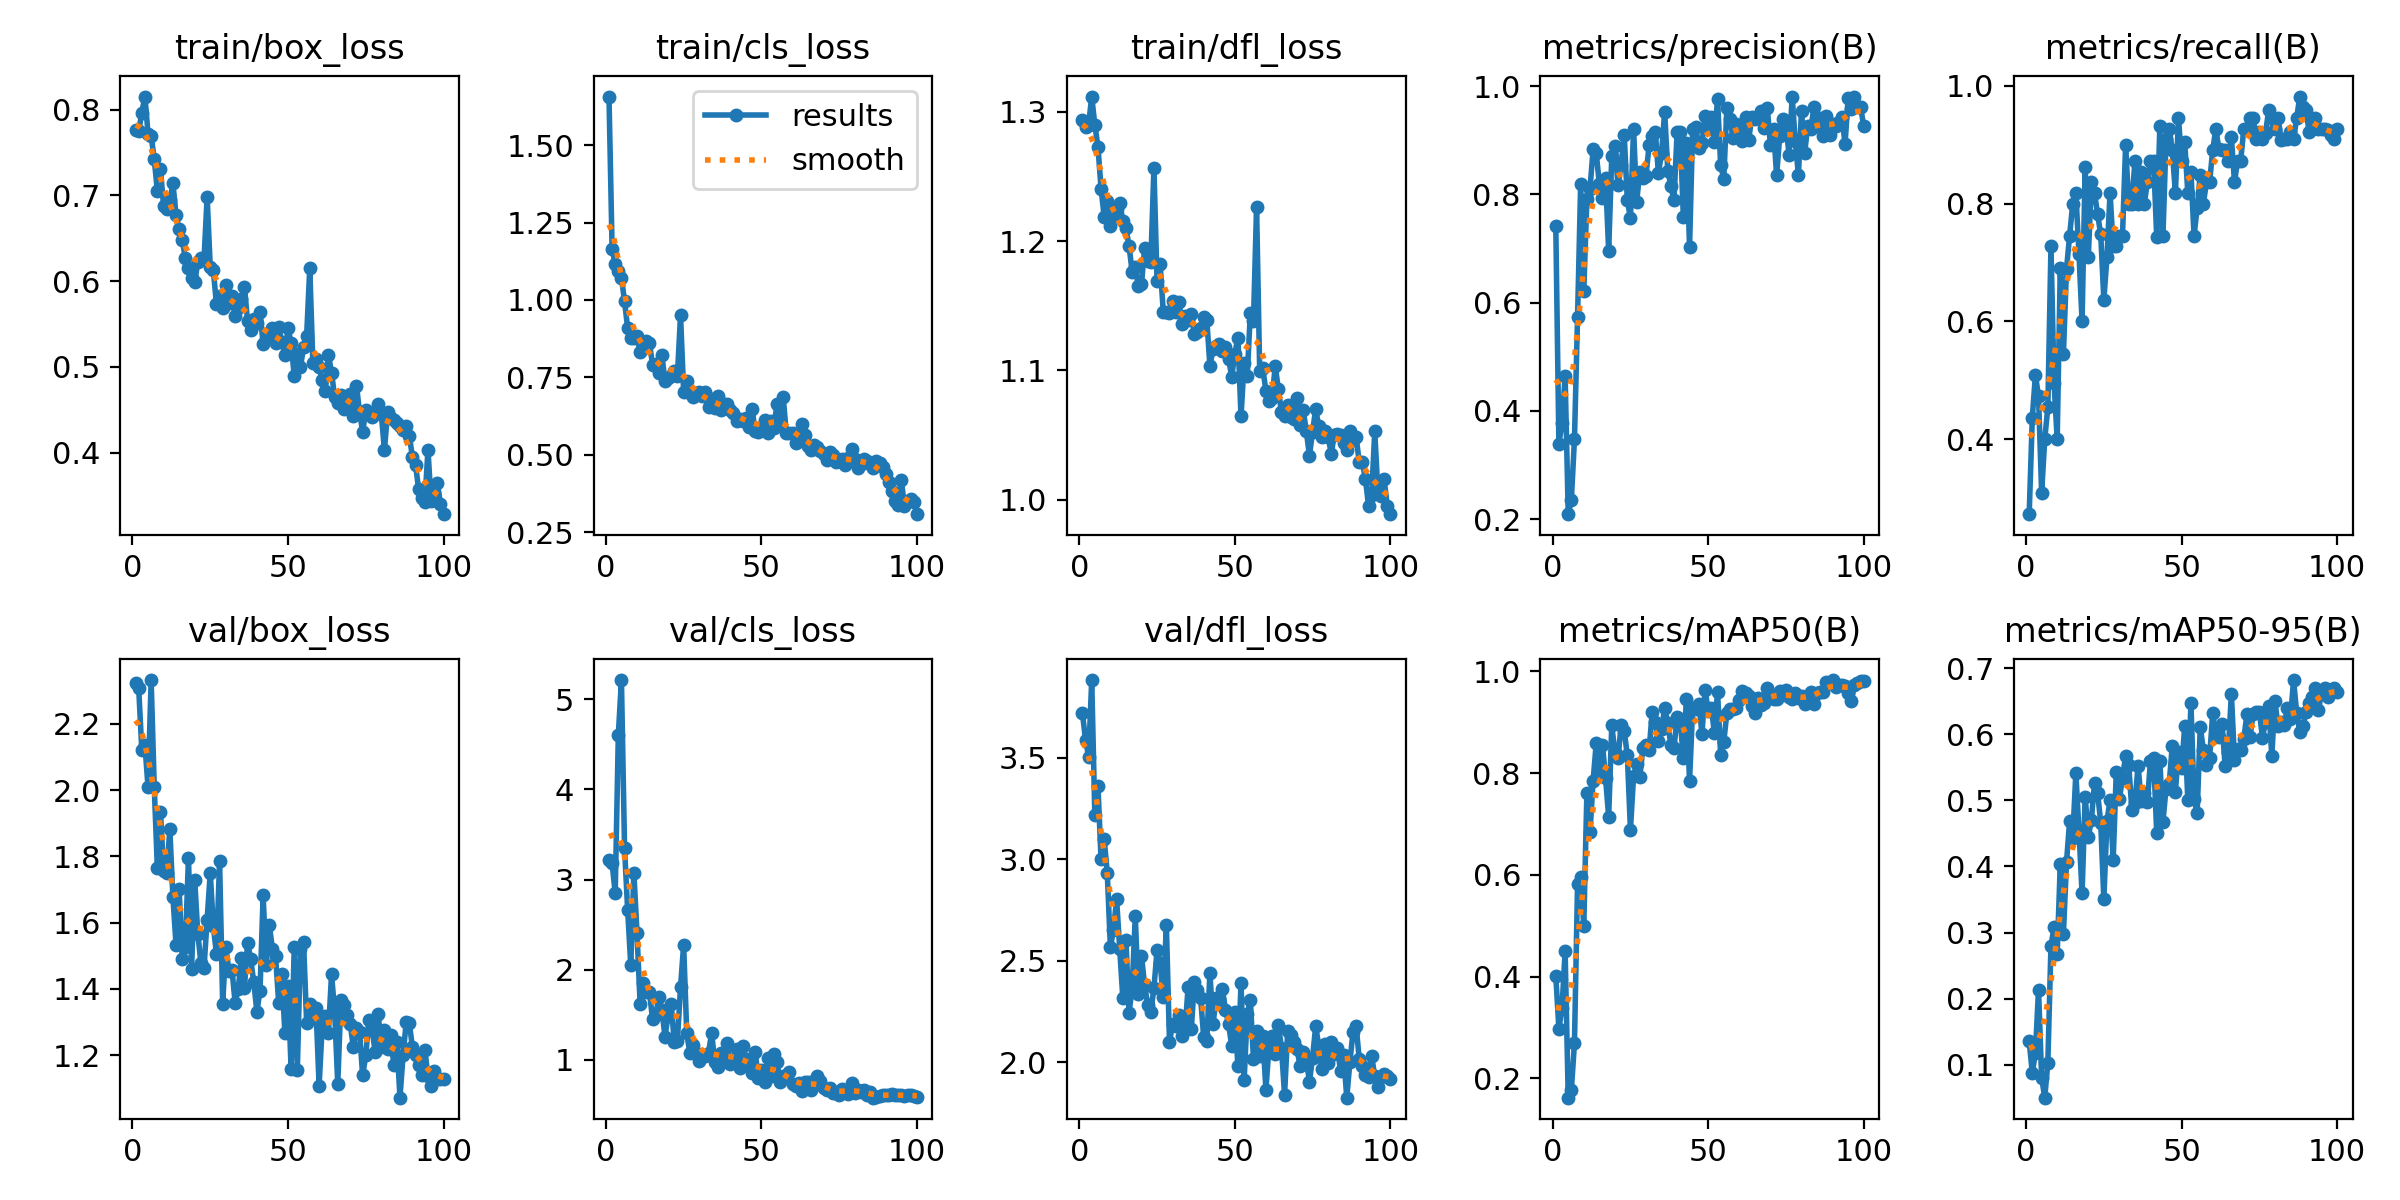

Data behind this chart, as committed beside it:
epoch, train/box_loss, train/cls_loss, train/dfl_loss, metrics/precision(B), metrics/recall(B), metrics/mAP50(B), metrics/mAP50-95(B), val/box_loss, val/cls_loss, val/dfl_loss, lr/pg0, lr/pg1, lr/pg2
1, 0.7765, 1.658, 1.294, 0.7422, 0.2727, 0.4017, 0.1355, 2.323, 3.218, 3.722, 0.0006482, 0.0006482, 0.0006482
2, 0.7747, 1.165, 1.288, 0.3389, 0.4364, 0.2973, 0.08763, 2.307, 3.179, 3.588, 0.001302, 0.001302, 0.001302
3, 0.7967, 1.116, 1.29, 0.3784, 0.5092, 0.3391, 0.1182, 2.121, 2.85, 3.506, 0.001942, 0.001942, 0.001942
4, 0.8154, 1.094, 1.312, 0.4638, 0.4727, 0.4493, 0.2135, 2.136, 4.606, 3.883, 0.001941, 0.001941, 0.001941
5, 0.7721, 1.073, 1.29, 0.2092, 0.3091, 0.162, 0.08063, 2.01, 5.215, 3.218, 0.001941, 0.001941, 0.001941
6, 0.7693, 0.9961, 1.273, 0.2351, 0.4, 0.1769, 0.05011, 2.332, 3.351, 3.363, 0.001921, 0.001921, 0.001921
7, 0.7423, 0.9088, 1.241, 0.3477, 0.4546, 0.2689, 0.1032, 2.01, 2.662, 3.001, 0.001901, 0.001901, 0.001901
8, 0.7051, 0.8788, 1.219, 0.5733, 0.7273, 0.5818, 0.2799, 1.765, 2.05, 3.101, 0.001881, 0.001881, 0.001881
9, 0.7307, 0.8785, 1.231, 0.8194, 0.4951, 0.596, 0.308, 1.935, 3.074, 2.933, 0.001861, 0.001861, 0.001861
10, 0.6875, 0.883, 1.211, 0.6214, 0.4, 0.5001, 0.2675, 1.755, 2.412, 2.569, 0.001842, 0.001842, 0.001842
11, 0.6845, 0.8316, 1.219, 0.7916, 0.6908, 0.7614, 0.4041, 1.748, 1.622, 2.652, 0.001822, 0.001822, 0.001822
12, 0.6945, 0.8502, 1.225, 0.8104, 0.5441, 0.6838, 0.2975, 1.882, 1.855, 2.805, 0.001802, 0.001802, 0.001802
13, 0.714, 0.8661, 1.23, 0.8835, 0.6894, 0.7845, 0.4063, 1.678, 1.752, 2.559, 0.001782, 0.001782, 0.001782
14, 0.6777, 0.8623, 1.216, 0.8765, 0.7454, 0.8589, 0.4691, 1.534, 1.755, 2.316, 0.001762, 0.001762, 0.001762
15, 0.6606, 0.7915, 1.21, 0.8193, 0.8, 0.8057, 0.4435, 1.702, 1.452, 2.603, 0.001743, 0.001743, 0.001743
16, 0.6481, 0.7936, 1.196, 0.7925, 0.8182, 0.8555, 0.5413, 1.491, 1.496, 2.244, 0.001723, 0.001723, 0.001723
17, 0.6266, 0.7638, 1.176, 0.8309, 0.7151, 0.7905, 0.4544, 1.527, 1.695, 2.368, 0.001703, 0.001703, 0.001703
18, 0.6159, 0.8211, 1.18, 0.6956, 0.6, 0.7138, 0.3591, 1.796, 1.554, 2.72, 0.001683, 0.001683, 0.001683
19, 0.6032, 0.7388, 1.165, 0.8714, 0.8625, 0.8937, 0.5059, 1.462, 1.256, 2.336, 0.001663, 0.001663, 0.001663
20, 0.5989, 0.7494, 1.167, 0.8895, 0.7091, 0.8408, 0.4441, 1.729, 1.489, 2.525, 0.001644, 0.001644, 0.001644
21, 0.6222, 0.7548, 1.194, 0.8165, 0.8364, 0.8294, 0.4708, 1.567, 1.616, 2.382, 0.001624, 0.001624, 0.001624
22, 0.6273, 0.7713, 1.185, 0.854, 0.8182, 0.8939, 0.5264, 1.479, 1.192, 2.285, 0.001604, 0.001604, 0.001604
23, 0.6254, 0.7554, 1.184, 0.9098, 0.7818, 0.883, 0.5115, 1.464, 1.212, 2.25, 0.001584, 0.001584, 0.001584
24, 0.6984, 0.9507, 1.256, 0.7889, 0.7476, 0.835, 0.466, 1.61, 1.806, 2.365, 0.001564, 0.001564, 0.001564
25, 0.6167, 0.7042, 1.169, 0.7567, 0.6364, 0.6889, 0.3503, 1.75, 2.274, 2.553, 0.001545, 0.001545, 0.001545
26, 0.6127, 0.7378, 1.182, 0.9215, 0.7091, 0.7933, 0.4684, 1.589, 1.291, 2.49, 0.001525, 0.001525, 0.001525
27, 0.5731, 0.6996, 1.145, 0.7858, 0.8182, 0.8178, 0.5009, 1.506, 1.078, 2.321, 0.001505, 0.001505, 0.001505
28, 0.5828, 0.6854, 1.145, 0.8421, 0.7273, 0.7924, 0.4095, 1.786, 1.161, 2.675, 0.001485, 0.001485, 0.001485
29, 0.5689, 0.7006, 1.144, 0.8298, 0.7273, 0.8484, 0.5433, 1.355, 1.072, 2.102, 0.001465, 0.001465, 0.001465
30, 0.5953, 0.7021, 1.154, 0.8342, 0.7454, 0.8544, 0.5024, 1.526, 0.9877, 2.188, 0.001446, 0.001446, 0.001446
31, 0.5751, 0.6886, 1.145, 0.8907, 0.7454, 0.8448, 0.5335, 1.456, 1.039, 2.18, 0.001426, 0.001426, 0.001426
32, 0.5829, 0.7028, 1.153, 0.9082, 0.8991, 0.9203, 0.5679, 1.457, 1.039, 2.235, 0.001406, 0.001406, 0.001406
33, 0.5595, 0.6528, 1.136, 0.9151, 0.8, 0.9004, 0.5535, 1.359, 1.076, 2.129, 0.001386, 0.001386, 0.001386
34, 0.5687, 0.679, 1.142, 0.839, 0.8, 0.8635, 0.4861, 1.4, 1.3, 2.164, 0.001366, 0.001366, 0.001366
35, 0.5789, 0.6512, 1.139, 0.8756, 0.8727, 0.8863, 0.4957, 1.495, 0.9735, 2.372, 0.001347, 0.001347, 0.001347
36, 0.5937, 0.6908, 1.144, 0.9529, 0.8, 0.9276, 0.5527, 1.403, 0.9155, 2.163, 0.001327, 0.001327, 0.001327
37, 0.5531, 0.6454, 1.128, 0.8439, 0.8546, 0.8984, 0.4996, 1.54, 1.072, 2.394, 0.001307, 0.001307, 0.001307
38, 0.5428, 0.6644, 1.13, 0.8155, 0.8, 0.8554, 0.5106, 1.49, 1.008, 2.358, 0.001287, 0.001287, 0.001287
39, 0.5557, 0.6622, 1.133, 0.7887, 0.8364, 0.8489, 0.498, 1.42, 1.183, 2.318, 0.001267, 0.001267, 0.001267
40, 0.5518, 0.645, 1.141, 0.9143, 0.8727, 0.9101, 0.5601, 1.332, 0.9538, 2.125, 0.001248, 0.001248, 0.001248
41, 0.5643, 0.6337, 1.139, 0.9156, 0.8727, 0.9056, 0.5648, 1.394, 0.9929, 2.104, 0.001228, 0.001228, 0.001228
42, 0.5272, 0.6073, 1.103, 0.7589, 0.7438, 0.8289, 0.4503, 1.683, 1.115, 2.44, 0.001208, 0.001208, 0.001208
43, 0.5325, 0.6143, 1.116, 0.8952, 0.9321, 0.9452, 0.5603, 1.473, 0.9034, 2.188, 0.001188, 0.001188, 0.001188
44, 0.5392, 0.6074, 1.119, 0.7019, 0.7454, 0.784, 0.4678, 1.593, 1.148, 2.318, 0.001168, 0.001168, 0.001168
45, 0.5458, 0.6202, 1.121, 0.9217, 0.9091, 0.9278, 0.5179, 1.52, 1.006, 2.313, 0.001149, 0.001149, 0.001149
46, 0.5278, 0.5882, 1.115, 0.925, 0.9273, 0.9264, 0.5244, 1.5, 0.9267, 2.36, 0.001129, 0.001129, 0.001129
47, 0.5463, 0.6472, 1.118, 0.8848, 0.8909, 0.9362, 0.5827, 1.359, 0.852, 2.26, 0.001109, 0.001109, 0.001109
48, 0.5296, 0.5775, 1.109, 0.8949, 0.8182, 0.8773, 0.513, 1.444, 1.087, 2.189, 0.001089, 0.001089, 0.001089
49, 0.5137, 0.5732, 1.095, 0.9445, 0.9455, 0.9636, 0.5734, 1.266, 0.8005, 2.082, 0.001069, 0.001069, 0.001069
50, 0.5455, 0.5898, 1.113, 0.9204, 0.8727, 0.9214, 0.5484, 1.408, 0.8885, 2.248, 0.00105, 0.00105, 0.00105
51, 0.5279, 0.6122, 1.125, 0.9431, 0.9048, 0.9282, 0.6123, 1.158, 0.7577, 1.981, 0.00103, 0.00103, 0.00103
52, 0.4896, 0.5692, 1.065, 0.8961, 0.8182, 0.8791, 0.5006, 1.525, 1.02, 2.389, 0.00101, 0.00101, 0.00101
53, 0.5151, 0.6088, 1.106, 0.9768, 0.8546, 0.96, 0.6477, 1.156, 0.8155, 1.913, 0.0009902, 0.0009902, 0.0009902
54, 0.4995, 0.5856, 1.096, 0.8541, 0.745, 0.8362, 0.5029, 1.522, 1.065, 2.241, 0.0009704, 0.0009704, 0.0009704
55, 0.523, 0.6633, 1.145, 0.8289, 0.7928, 0.8605, 0.4808, 1.542, 0.9773, 2.309, 0.0009506, 0.0009506, 0.0009506
56, 0.5367, 0.5945, 1.138, 0.9589, 0.8494, 0.9183, 0.611, 1.296, 0.7528, 2.015, 0.0009308, 0.0009308, 0.0009308
57, 0.6155, 0.6878, 1.226, 0.9386, 0.8, 0.9258, 0.5764, 1.355, 0.8194, 2.154, 0.000911, 0.000911, 0.000911
58, 0.5041, 0.5696, 1.1, 0.9038, 0.8364, 0.9259, 0.5534, 1.317, 0.8223, 2.032, 0.0008912, 0.0008912, 0.0008912
59, 0.5092, 0.5695, 1.101, 0.9307, 0.8364, 0.928, 0.5646, 1.343, 0.8682, 2.129, 0.0008714, 0.0008714, 0.0008714
60, 0.5003, 0.5717, 1.084, 0.9245, 0.8905, 0.943, 0.6316, 1.109, 0.7262, 1.867, 0.0008516, 0.0008516, 0.0008516
... 40 more rows
